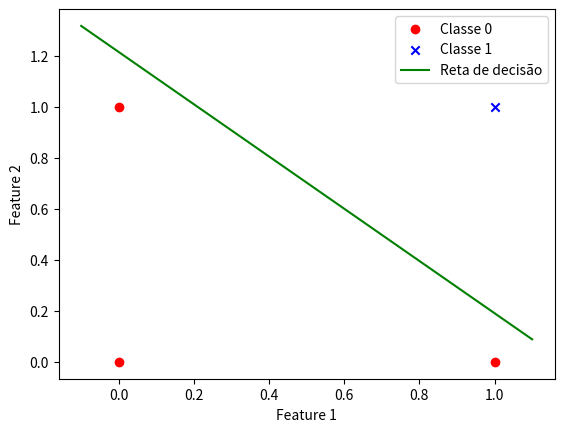

Reproduce this figure in Python.
import numpy as np
import matplotlib.pyplot as plt  


class AdalineSGD:
    def __init__(self, n_iter=100, learning_rate=0.0001, classification=True):
        self.n_iter = n_iter
        self.learning_rate = learning_rate
        self.classification = classification

    def train(self, dataset):
        # Preparação dos dados
        X = np.insert(dataset, 0, 1, axis=1)
        class_id = X.shape[1] - 1
        y = X[:, class_id].astype(np.float64)
        X = X[:, :-1]

        # Inicialização dos pesos aleatoriamente entre -0.5 e 0.5
        w = np.random.uniform(-0.5, 0.5, size=X.shape[1])

        # Inicialização de vetores para rastrear o custo e erro por época
        error = np.zeros(self.n_iter)
        misc = np.zeros(self.n_iter)

        # Loop por cada época
        for n in range(self.n_iter):
            print("* Epoch:", n)

            # Loop por cada ponto de dados em ordem aleatória
            indices = list(range(X.shape[0]))
            for i in indices:

                z = np.dot(w, X[i, :])

                k = w
                for m in range(len(w)):
                    k[m] = w[m] + (self.learning_rate*(y[m] - z)*X[i][m])
                w = k

            # Cálculo da função de custo da época
            error[n] = np.sum((y - np.dot(X, w)) ** 2) / X.shape[0]
            print(" - error:", error[n], " - misc:", misc[n])
            
        # Retorna o modelo
        model = {
            "epochs": self.n_iter,
            "misc": misc,
            "learning_rate": self.learning_rate,
            "error": error,
            "weights": w
        }

        return model

    @staticmethod
    def predict(example, weights):
        example = np.insert(example, 0, 1)
        z = np.dot(example, weights)
        y = 1 if z >= 0 else -1
        return y

    @staticmethod
    def regression(example, weights):
        example = np.insert(example, 0, 1)
        z = np.dot(example, weights)
        return z
    
# Crie uma instância do AdalineSGD
adaline = AdalineSGD(n_iter=1000, learning_rate=0.01, classification=False)

# Defina os dados de entrada
entrada = [[0, 0, 0], [0, 1, 0], [1, 0, 0], [1, 1, 1]]
entrada = np.array(entrada)

# Separe as características (X) das classes (y)
X = entrada[:, :-1]
y = entrada[:, -1]

# Treine o modelo Adaline com gradiente descendente estocástico
modelo = adaline.train(entrada)

# Realize previsões usando o modelo treinado
for i in range(X.shape[0]):
    exemplo = X[i, :]
    previsao = adaline.predict(exemplo, modelo['weights'])
    print(f"Exemplo: {exemplo}, Previsão: {previsao}, Classe Real: {y[i]}")

# Plotar os pontos de entrada
plt.scatter(X[y == 0][:, 0], X[y == 0][:, 1], color='red', marker='o', label='Classe 0')
plt.scatter(X[y == 1][:, 0], X[y == 1][:, 1], color='blue', marker='x', label='Classe 1')

# Traçar a reta gerada pelo Adaline
x_line = np.linspace(-0.1, 1.1, 100)
y_line = (-modelo['weights'][0] - modelo['weights'][1] * x_line) / modelo['weights'][2]
plt.plot(x_line, y_line, color='green', label='Reta de decisão')

# Configurar o gráfico
plt.xlabel('Feature 1')
plt.ylabel('Feature 2')
plt.legend(loc='best')

# Mostrar o gráfico
plt.show()